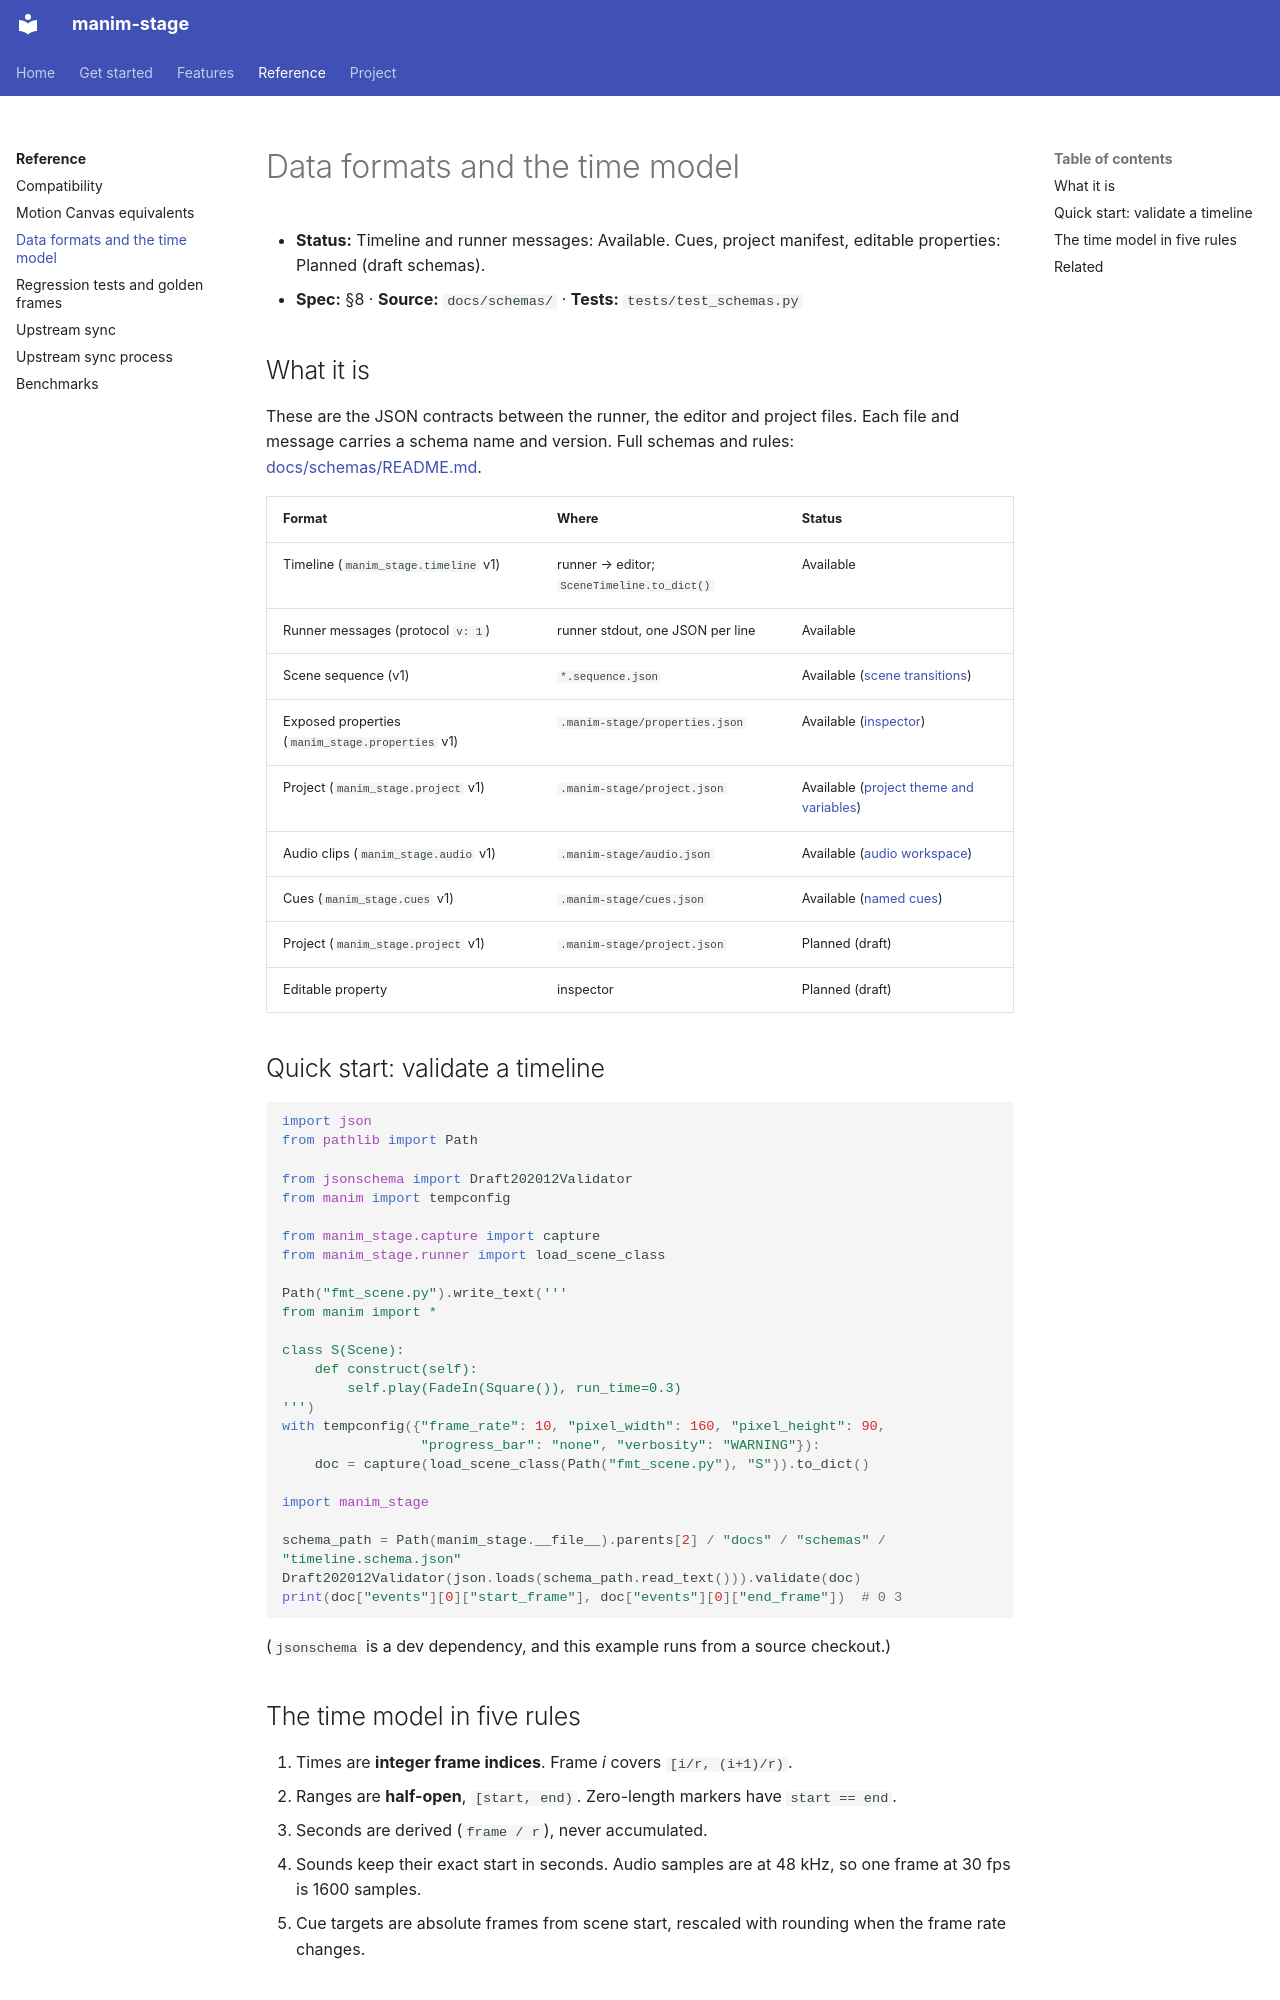

repository: sethstenzel/manim-stage · page: kb/reference/data-formats/index.html · generator: mkdocs

# Data formats and the time model

- **Status:** Timeline and runner messages: Available. Cues, project manifest, editable properties: Planned (draft schemas).
- **Spec:** §8 · **Source:** `docs/schemas/` · **Tests:** `tests/test_schemas.py`

## What it is

These are the JSON contracts between the runner, the editor and project files. Each file and message carries a schema name and version. Full schemas and rules: [docs/schemas/README.md](../../schemas/README.md).

| Format | Where | Status |
|---|---|---|
| Timeline (`manim_stage.timeline` v1) | runner → editor; `SceneTimeline.to_dict()` | Available |
| Runner messages (protocol `v: 1`) | runner stdout, one JSON per line | Available |
| Scene sequence (v1) | `*.sequence.json` | Available ([scene transitions](../manim-stage/transitions.md)) |
| Exposed properties (`manim_stage.properties` v1) | `.manim-stage/properties.json` | Available ([inspector](../manim-stage/inspector.md)) |
| Project (`manim_stage.project` v1) | `.manim-stage/project.json` | Available ([project theme and variables](../manim-stage/project.md)) |
| Audio clips (`manim_stage.audio` v1) | `.manim-stage/audio.json` | Available ([audio workspace](../manim-stage/audio.md)) |
| Cues (`manim_stage.cues` v1) | `.manim-stage/cues.json` | Available ([named cues](../manim-stage/cues.md)) |
| Project (`manim_stage.project` v1) | `.manim-stage/project.json` | Planned (draft) |
| Editable property | inspector | Planned (draft) |

## Quick start: validate a timeline

```python
import json
from pathlib import Path

from jsonschema import Draft202012Validator
from manim import tempconfig

from manim_stage.capture import capture
from manim_stage.runner import load_scene_class

Path("fmt_scene.py").write_text('''
from manim import *

class S(Scene):
    def construct(self):
        self.play(FadeIn(Square()), run_time=0.3)
''')
with tempconfig({"frame_rate": 10, "pixel_width": 160, "pixel_height": 90,
                 "progress_bar": "none", "verbosity": "WARNING"}):
    doc = capture(load_scene_class(Path("fmt_scene.py"), "S")).to_dict()

import manim_stage

schema_path = Path(manim_stage.__file__).parents[2] / "docs" / "schemas" / "timeline.schema.json"
Draft202012Validator(json.loads(schema_path.read_text())).validate(doc)
print(doc["events"][0]["start_frame"], doc["events"][0]["end_frame"])  # 0 3
```

(`jsonschema` is a dev dependency, and this example runs from a source checkout.)
